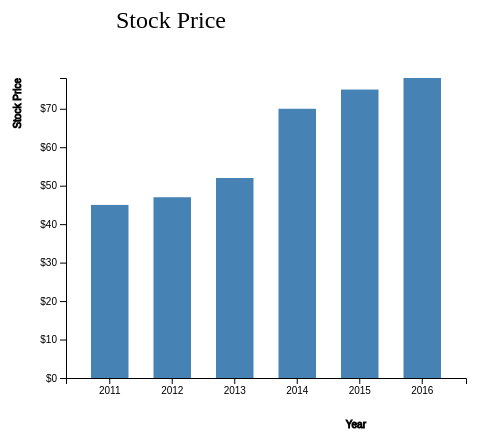
D3 v7 page, settled after 360 driven frames (6 s of simulated time); the page loaded 1 data file(s).


                var svg = d3.select("svg");
                var margin = 200;
                var width = svg.attr("width") - margin;
                var height = svg.attr("height") - margin;
                

                
                svg.append("text")
                 .attr("transform", "translate(100,0)")
                 .attr("x", 50)
                 .attr("y", 50)
                 .attr("font-size", "24px")
                 .text("Stock Price")

                var x = d3.scaleBand().range([0, width]).padding(0.4);
                var y = d3.scaleLinear().range([height, 0]);

                var g = svg.append("g")
                 .attr("transform", "translate(" + 100 + "," + 100 + ")");

                d3.csv( "Ex15-16-17.csv" ).then(function(data) {

                 x.domain( data.map(function(d) { return d.year; }) );
                 y.domain([0, d3.max(data, function(d) { return d.value; })]);

                 g.append("g")
                 .attr("transform", "translate(0," + height + ")")
                 .call(d3.axisBottom(x))
                 .append("text")
                 .attr("y", height - 250)
                 .attr("x", width - 100)
                 .attr("text-anchor", "end")
                 .attr("stroke", "black")
                 .text("Year");

                 g.append("g")
                 .call(d3.axisLeft(y)
                    .tickFormat(function(d){
                        return "$" + d;
                    }).ticks(10))
                 .append("text")
                 .attr("transform", "rotate(-90)")
                 .attr("y", 6)
                 .attr("dy", "-5.1em")
                 .attr("text-anchor", "end")
                 .attr("stroke", "black")
                 .text("Stock Price");

                 //NOT SURE HOW TO DO RANGE STUFF FOR COLOURS, SEE EX 28 FROM LAB 1 FOR SIMILAR

                 g.selectAll(".bar")
                 .data(data)
                 .enter().append("rect")
                 .attr("class", "bar")
                 .on("mouseover", onMouseOver)
                 .on("mouseout", onMouseOut)
                 .attr("x", function(d) { return x(d.year); })
                 .attr("y", function(d) { return y(d.value); })
                 .attr("width", x.bandwidth())
                 .transition()
                 .ease(d3.easeLinear)
                 .duration(400)
                 .delay(function (d, i) {
                 return i * 50;
                 })
                 .attr("height", function(d) { return height - y(d.value); });
                });
                

                


                function onMouseOver(d, i) {
                    d3.select(this).attr('class', 'highlight');
                    d3.select(this)
                    .transition() // adds animation
                    .duration(400)
                    .attr('width', x.bandwidth() + 5)
                    .attr("y", function(d) { return y(d.value) - 10; })
                    .attr("height", function(d) { return height - y(d.value) + 10; });
                    g.append("text")
                    .attr('class', 'val') 
                    .attr('x', function() {
                    return x(d.year);
                    })
                    .attr('y', function() {
                    return y(d.value) - 15;
                    })
                    .text( function(d) { return '$' + i.value; } )
                    .attr("x", function(d) { return x(i.year)+5; })
                    .attr("y", function(d) { return y(i.value); })


                }


                function onMouseOut(d, i) {
                // use the text label class to remove label on mouseout
                d3.select(this).attr('class', 'bar');
                d3.select(this)
                .transition() // adds animation
                .duration(400)
                .attr('width', x.bandwidth())
                .attr("y", function(d) { return y(i.value); })
                .attr("height", function(d) { return height - y(i.value); });
                d3.selectAll('.val')
                .remove()
                }


            

### data: Ex15-16-17.csv
year, value
2011, 45
2012, 47
2013, 52
2014, 70
2015, 75
2016, 78